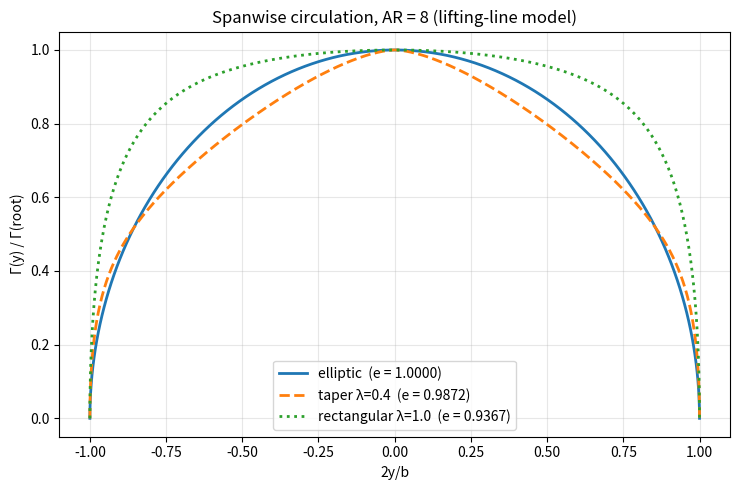

Source code (Python): (Note: this script raises an exception after producing the figure.)
"""
lifting_line.py - numerical Prandtl lifting-line (Glauert Fourier method).

[THEORY]  Prandtl lifting-line, incompressible, small angles, 2D section slope a0 = 2*pi,
          straight (unswept) wing, no twist, symmetric loading -> odd Fourier terms only.
Monoplane equation at station theta_i = i*pi/(2N), i = 1..N (b = 1, so c means c/b):
    sum_{n=1,3,..,2N-1} A_n sin(n th) [ 4/(a0 c(th)/b) + n/sin(th) ] = alpha - alpha_L0
Outputs:  C_L = pi*AR*A1,  delta = sum_{n>=3} n (A_n/A_1)^2,  e = 1/(1+delta),  C_Di = C_L^2/(pi e AR)
Planform: c(y) = c_root*(1 - (1-lambda)*|2y/b|), c_root/b = 2/(AR(1+lambda)); elliptic: c/b = 4 sin(th)/(pi AR).
e depends only on planform (not on alpha) for an untwisted wing with constant alpha_L0.
"""
import csv
import numpy as np
import matplotlib
matplotlib.use("Agg")
import matplotlib.pyplot as plt

A0 = 2 * np.pi


def chord_over_b(theta, AR, taper):
    if taper == "elliptic":
        return 4 / (np.pi * AR) * np.sin(theta)
    return 2 / (AR * (1 + taper)) * (1 - (1 - taper) * np.cos(theta))


def solve_lifting_line(AR, taper, alpha_deg, alpha_L0_deg=0.0, N=40, a0=A0):
    i = np.arange(1, N + 1)
    th = i * np.pi / (2 * N)
    n = 2 * i - 1
    c = chord_over_b(th, AR, taper)
    M = np.sin(np.outer(th, n)) * (4 / (a0 * c)[:, None] + n[None, :] / np.sin(th)[:, None])
    A = np.linalg.solve(M, np.full(N, np.radians(alpha_deg - alpha_L0_deg)))
    CL = np.pi * AR * A[0]
    if abs(A[0]) < 1e-14:                       # alpha = alpha_L0: e undefined from this ratio
        return dict(CL=CL, e=np.nan, CDi=np.nan, delta=np.nan, A=A, n=n)
    delta = np.sum(n[1:] * (A[1:] / A[0]) ** 2)
    e = 1 / (1 + delta)
    return dict(CL=CL, e=e, CDi=CL**2 / (np.pi * e * AR), delta=delta, A=A, n=n)


def gamma_distribution(A, n, npts=401):
    """Gamma(y)/Gamma_root over the full span. Returns (2y/b, normalized Gamma)."""
    th = np.linspace(1e-6, np.pi - 1e-6, npts)
    g = np.sin(np.outer(th, n)) @ A
    return -np.cos(th), g / (np.sin(np.outer([np.pi / 2], n)) @ A)[0]


if __name__ == "__main__":
    AR = 8.0
    # ---- check 1: elliptic planform must give e = 1 ----
    el = solve_lifting_line(AR, "elliptic", 5.0)
    print(f"Check: elliptic AR={AR}: e = {el['e']:.12f} (expect 1), "
          f"CL = {el['CL']:.6f}, analytic a*alpha = {A0/(1+A0/(np.pi*AR))*np.radians(5):.6f}")
    # ---- check 2: convergence in N ----
    print("Convergence of e with N:")
    for N in (10, 20, 40, 80, 160):
        print(f"  N={N:4d}  rect e={solve_lifting_line(AR,1.0,5,N=N)['e']:.8f}  "
              f"taper0.4 e={solve_lifting_line(AR,0.4,5,N=N)['e']:.8f}")
    # ---- e table ----
    rows = [("elliptic", "elliptic")] + [(f"taper {l}", l) for l in (1.0, 0.8, 0.6, 0.5, 0.4, 0.2)]
    with open("lifting_line_efficiency.csv", "w", newline="") as f:
        w = csv.writer(f); w.writerow(["planform", "AR", "N", "e", "CL_at_5deg_alphaL0_0", "CDi_at_5deg"])
        print(f"\nSpan efficiency, AR={AR}, N=40:")
        for name, t in rows:
            r = solve_lifting_line(AR, t, 5.0)
            w.writerow([name, AR, 40, f"{r['e']:.6f}", f"{r['CL']:.6f}", f"{r['CDi']:.6f}"])
            print(f"  {name:12s} e = {r['e']:.4f}   CL = {r['CL']:.4f}   CDi = {r['CDi']:.5f}")
    print("\nCompare with the v1/v2 assumed e = 0.85 (see REPORT for the caveat on non-elliptic wings).")
    # ---- figure ----
    fig, ax = plt.subplots(figsize=(7.5, 5))
    for name, t, st in (("elliptic", "elliptic", "-"), ("taper λ=0.4", 0.4, "--"), ("rectangular λ=1.0", 1.0, ":")):
        r = solve_lifting_line(AR, t, 5.0)
        y, g = gamma_distribution(r["A"], r["n"])
        ax.plot(y, g, st, lw=2, label=f"{name}  (e = {r['e']:.4f})")
    ax.set(xlabel="2y/b", ylabel="Γ(y) / Γ(root)", title=f"Spanwise circulation, AR = {AR:g} (lifting-line model)")
    ax.grid(alpha=.3); ax.legend()
    fig.tight_layout(); fig.savefig("figures/spanwise_loading.png", dpi=300)
    print("Wrote figures/spanwise_loading.png and lifting_line_efficiency.csv")
